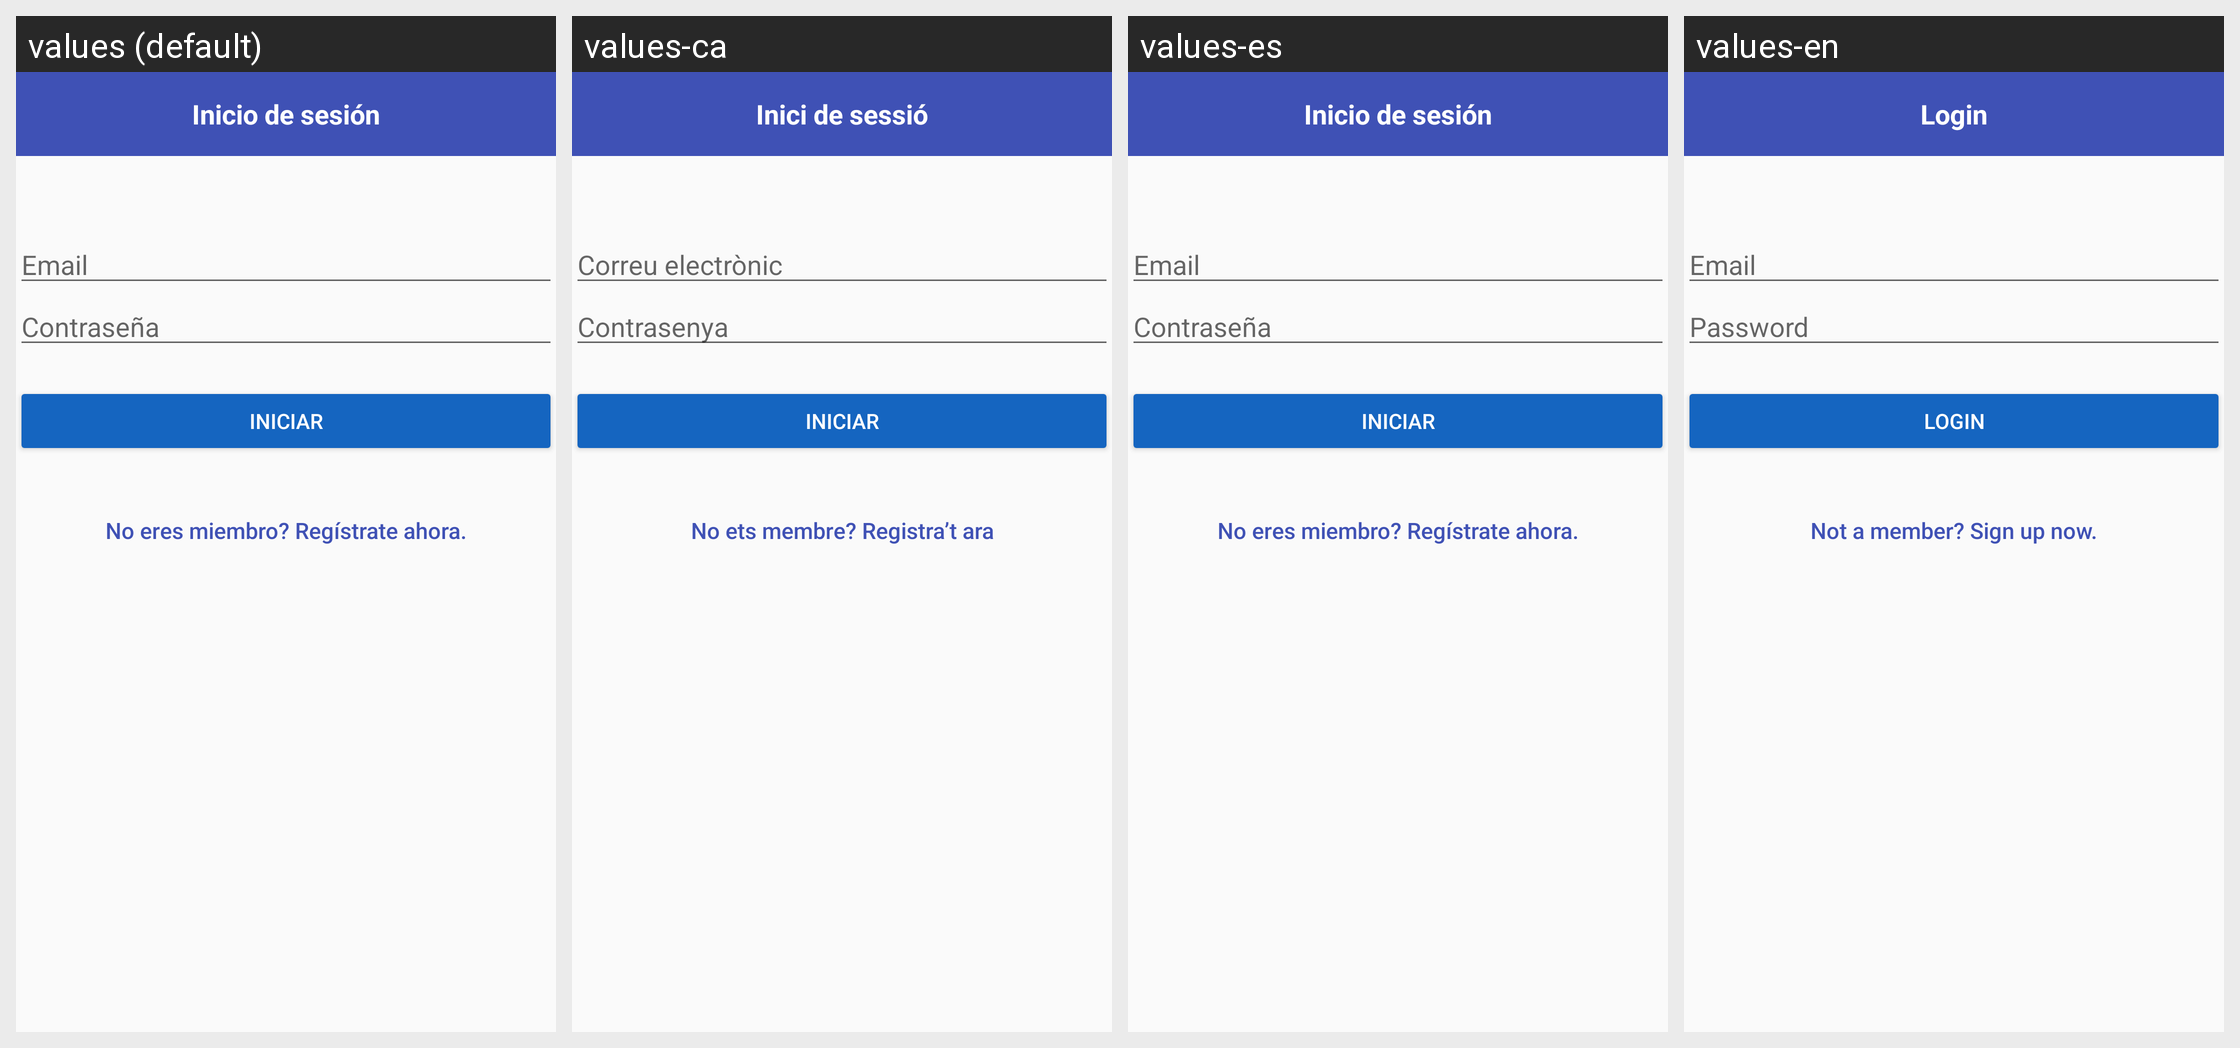

This grid shows one Android layout under several languages. Give, for every string resource on the screen, its name, the default text and each shown locale's text.
Android screen res/layout/login_activity.xml rendered under 4 locales, left to right: values (default), values-ca, values-es, values-en. Device: Nexus 5 (rendered at 1080×1920; each locale shown at half size, 540×960, under a caption strip naming it); theme AppTheme.
Strings drawn on this screen, with the default value and each locale's value (text and hints the layout hard-codes appear in the picture but are not listed):

loginToolbar
  values: Inicio de sesión
  values-ca: Inici de sessió
  values-es: Inicio de sesión
  values-en: Login

email
  values: Email
  values-ca: Correu electrònic
  values-es: Email
  values-en: Email

passWord
  values: Contraseña
  values-ca: Contrasenya
  values-es: Contraseña
  values-en: Password

btLogIn
  values: Iniciar
  values-ca: Iniciar
  values-es: Iniciar
  values-en: Login

btn_link_to_register
  values: No eres miembro? Regístrate ahora.
  values-ca: No ets membre? Registra’t ara
  values-es: No eres miembro? Regístrate ahora.
  values-en: Not a member? Sign up now.
